5-way image classification set "dataset_itr2" from GitHub (aarushshenoy/plant); label vocabulary: grape healthy, tomato late blight, tomato two-spotted spider mite, tomato target spot, tomato yellow leaf curl virus.

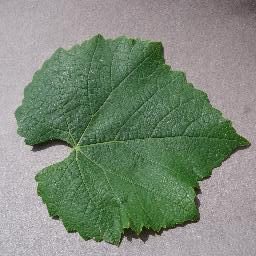
Label: grape healthy

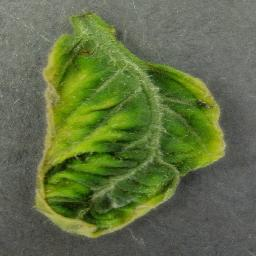
Label: tomato yellow leaf curl virus

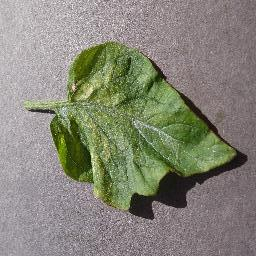
Label: tomato two-spotted spider mite

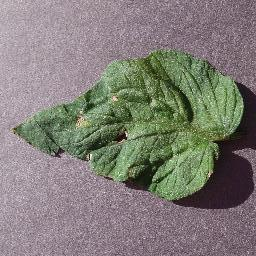
Label: tomato target spot

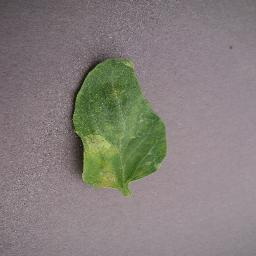
Label: tomato late blight

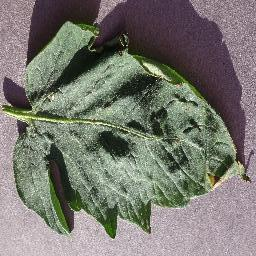
Label: tomato target spot
